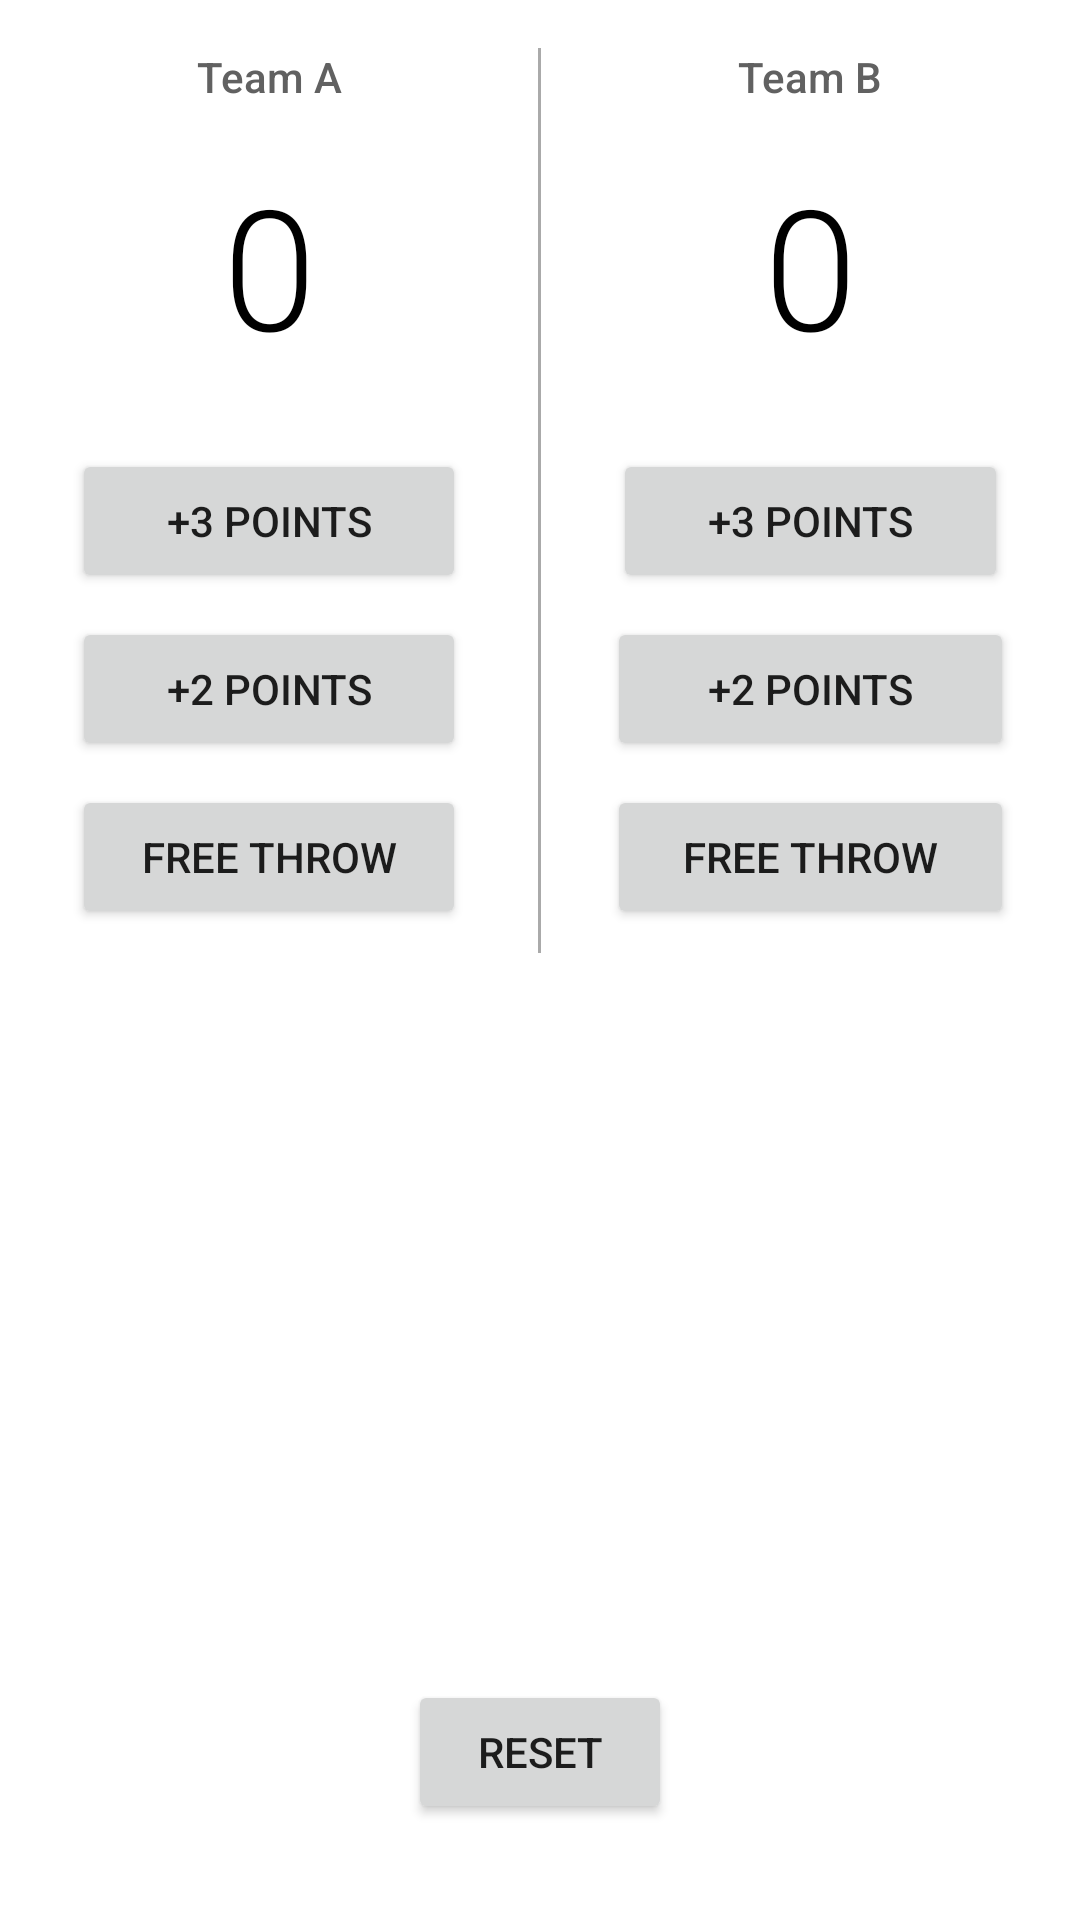

Write the Android layout XML for this screen, with the resource values it uses.
<!-- AndroidManifest.xml: application theme Theme.DeportesViewModel -->
<!-- res/layout/fragment_basket_ball.xml -->
<?xml version="1.0" encoding="utf-8"?>
<RelativeLayout xmlns:android="http://schemas.android.com/apk/res/android"
    xmlns:tools="http://schemas.android.com/tools"
    android:layout_width="match_parent"
    android:layout_height="match_parent"
    tools:context=".MainActivity">

    <LinearLayout
        android:layout_width="match_parent"
        android:layout_height="wrap_content"
        android:orientation="horizontal">

        <LinearLayout
            android:layout_width="0dp"
            android:layout_height="wrap_content"
            android:layout_weight="1"
            android:orientation="vertical">

            <TextView
                android:layout_width="match_parent"
                android:layout_height="wrap_content"
                android:fontFamily="sans-serif-medium"
                android:gravity="center"
                android:padding="16dp"
                android:text="Team A"
                android:textColor="#616161"
                android:textSize="14sp" />

            <TextView
                android:id="@+id/team_a_score"
                android:layout_width="match_parent"
                android:layout_height="wrap_content"
                android:fontFamily="sans-serif-light"
                android:gravity="center"
                android:paddingBottom="24dp"
                android:text="0"
                android:textColor="#000000"
                android:textSize="56sp" />

            <Button
                android:id="@+id/teamA_3"
                android:layout_width="match_parent"
                android:layout_height="wrap_content"
                android:layout_marginBottom="8dp"
                android:layout_marginLeft="24dp"
                android:layout_marginRight="24dp"
                android:text="+3 Points" />
            


            <Button
                android:id="@+id/teamA_2"
                android:layout_width="match_parent"
                android:layout_height="wrap_content"
                android:layout_marginBottom="8dp"
                android:layout_marginLeft="24dp"
                android:layout_marginRight="24dp"
                android:text="+2 Points" />
            


            <Button
                android:id="@+id/teamA_1"
                android:layout_width="match_parent"
                android:layout_height="wrap_content"
                android:layout_marginBottom="8dp"
                android:layout_marginLeft="24dp"
                android:layout_marginRight="24dp"
                android:text="Free throw" />
            

        </LinearLayout>

        <View
            android:layout_width="1dp"
            android:layout_height="match_parent"
            android:layout_marginTop="16dp"
            android:background="@android:color/darker_gray" />

        <LinearLayout
            android:layout_width="0dp"
            android:layout_height="match_parent"
            android:layout_weight="1"
            android:orientation="vertical">

            <TextView
                android:layout_width="match_parent"
                android:layout_height="wrap_content"
                android:fontFamily="sans-serif-medium"
                android:gravity="center"
                android:padding="16dp"
                android:text="Team B"
                android:textColor="#616161"
                android:textSize="14sp" />

            <TextView
                android:id="@+id/team_b_score"
                android:layout_width="match_parent"
                android:layout_height="wrap_content"
                android:fontFamily="sans-serif-light"
                android:gravity="center"
                android:paddingBottom="24dp"
                android:text="0"
                android:textColor="#000000"
                android:textSize="56sp" />

            <Button
                android:id="@+id/teamB_3"
                android:layout_width="match_parent"
                android:layout_height="wrap_content"
                android:layout_marginBottom="8dp"
                android:layout_marginLeft="24dp"
                android:layout_marginRight="24dp"
                android:text="+3 Points" />
            


            <Button
                android:id="@+id/teamB_2"
                android:layout_width="match_parent"
                android:layout_height="wrap_content"
                android:layout_marginBottom="8dp"
                android:layout_marginLeft="22dp"
                android:layout_marginRight="22dp"
                android:text="+2 Points" />
            


            <Button
                android:id="@+id/teamB_1"
                android:layout_width="match_parent"
                android:layout_height="wrap_content"
                android:layout_marginBottom="8dp"
                android:layout_marginLeft="22dp"
                android:layout_marginRight="22dp"
                android:text="Free throw" />
            
            android:text="Free throw" />
        </LinearLayout>
    </LinearLayout>

    <Button
        android:id="@+id/teamReset"
        android:layout_width="wrap_content"
        android:layout_height="wrap_content"
        android:layout_alignParentBottom="true"
        android:layout_centerHorizontal="true"
        android:layout_marginBottom="32dp"
        android:text="Reset" />
    


</RelativeLayout>
<!-- resources referenced by this layout -->
<resources>
  <style name="Theme.DeportesViewModel" parent="Theme.MaterialComponents.DayNight.DarkActionBar">
          
          <item name="colorPrimary">@color/purple_500</item>
          <item name="colorPrimaryVariant">@color/purple_700</item>
          <item name="colorOnPrimary">@color/white</item>
          
          <item name="colorSecondary">@color/teal_200</item>
          <item name="colorSecondaryVariant">@color/teal_700</item>
          <item name="colorOnSecondary">@color/black</item>
          
          <item name="android:statusBarColor" tools:targetApi="l">?attr/colorPrimaryVariant</item>
          
      </style>
  <!-- not gathered from this repository: default colours our renderer supplied (Android Studio template values) -->
  <color name="purple_500">#FF6200EE</color>
  <color name="purple_700">#FF3700B3</color>
  <color name="teal_200">#FF03DAC5</color>
  <color name="teal_700">#FF018786</color>
  <color name="black">#FF000000</color>
  <color name="white">#FFFFFFFF</color>
</resources>
